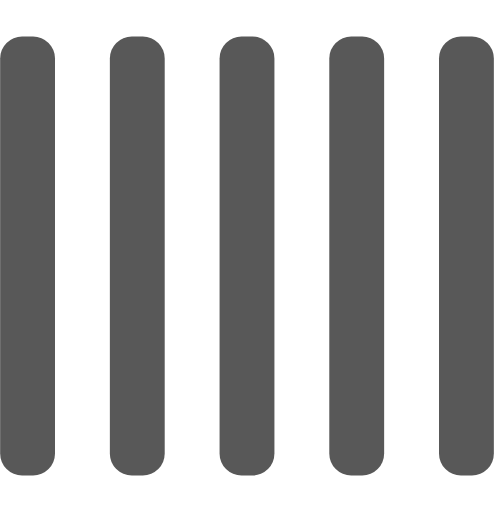
t = 0.00 s
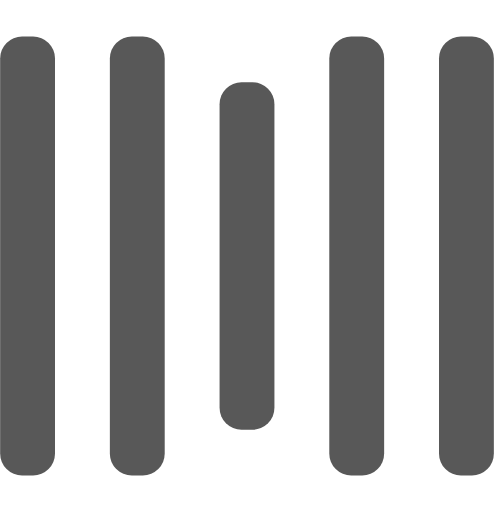
t = 0.25 s
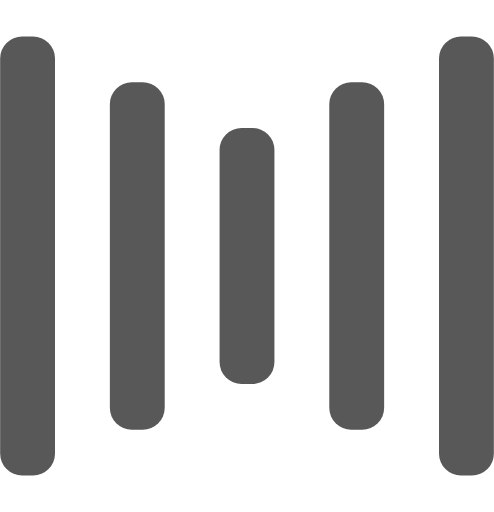
t = 0.50 s
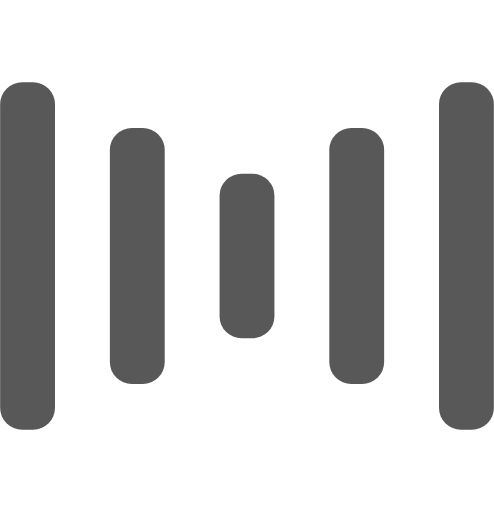
t = 0.75 s
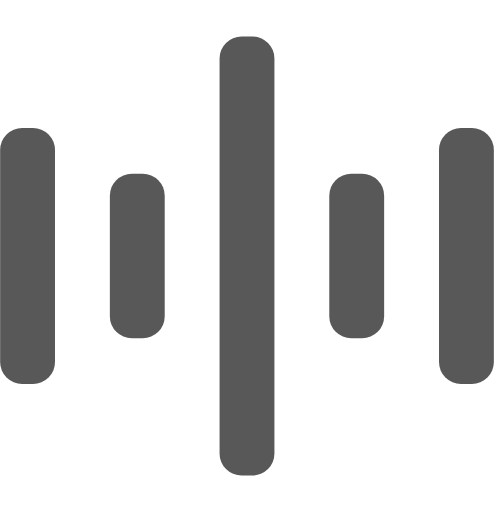
t = 1.00 s
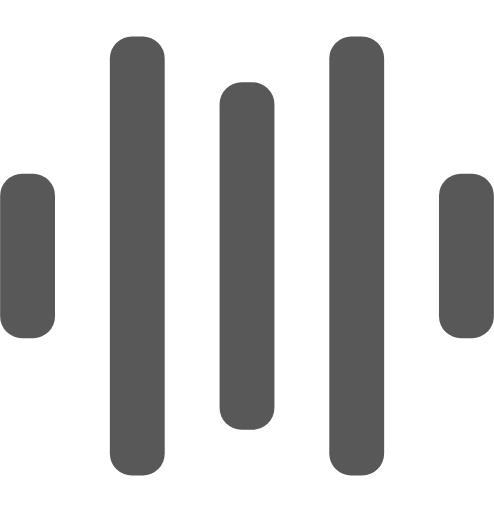
t = 1.25 s

The animated SVG that drew these frames (rendered in a browser with its animation timeline set to each time). Animation: 10 SMIL elements (animate=10); one cycle of 1.50 s, repeats indefinitely.

<svg width="35" height="40" viewBox="0 0 135 140" xmlns="http://www.w3.org/2000/svg" fill="#585858">
    <rect y="10" width="15" height="120" rx="6">
        <animate attributeName="height"
             begin="0.5s" dur="1s"
             values="120;110;100;90;80;70;60;50;40;140;120" calcMode="linear"
             repeatCount="indefinite" />
        <animate attributeName="y"
             begin="0.5s" dur="1s"
             values="10;15;20;25;30;35;40;45;50;0;10" calcMode="linear"
             repeatCount="indefinite" />
    </rect>
    <rect x="30" y="10" width="15" height="120" rx="6">
        <animate attributeName="height"
             begin="0.25s" dur="1s"
             values="120;110;100;90;80;70;60;50;40;140;120" calcMode="linear"
             repeatCount="indefinite" />
        <animate attributeName="y"
             begin="0.25s" dur="1s"
             values="10;15;20;25;30;35;40;45;50;0;10" calcMode="linear"
             repeatCount="indefinite" />
    </rect>
    <rect x="60" width="15" height="140" rx="6">
        <animate attributeName="height"
             begin="0s" dur="1s"
             values="120;110;100;90;80;70;60;50;40;140;120" calcMode="linear"
             repeatCount="indefinite" />
        <animate attributeName="y"
             begin="0s" dur="1s"
             values="10;15;20;25;30;35;40;45;50;0;10" calcMode="linear"
             repeatCount="indefinite" />
    </rect>
    <rect x="90" y="10" width="15" height="120" rx="6">
        <animate attributeName="height"
             begin="0.25s" dur="1s"
             values="120;110;100;90;80;70;60;50;40;140;120" calcMode="linear"
             repeatCount="indefinite" />
        <animate attributeName="y"
             begin="0.25s" dur="1s"
             values="10;15;20;25;30;35;40;45;50;0;10" calcMode="linear"
             repeatCount="indefinite" />
    </rect>
    <rect x="120" y="10" width="15" height="120" rx="6">
        <animate attributeName="height"
             begin="0.5s" dur="1s"
             values="120;110;100;90;80;70;60;50;40;140;120" calcMode="linear"
             repeatCount="indefinite" />
        <animate attributeName="y"
             begin="0.5s" dur="1s"
             values="10;15;20;25;30;35;40;45;50;0;10" calcMode="linear"
             repeatCount="indefinite" />
    </rect>
</svg>
